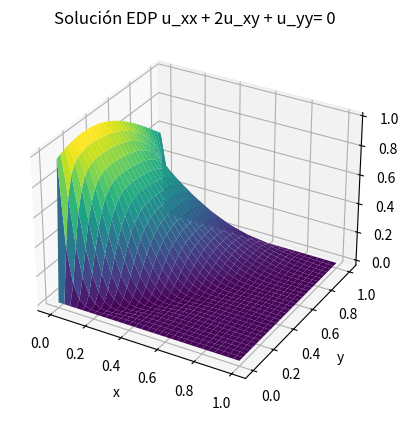

Here is the Python script that generated this plot:
import numpy as np
import matplotlib.pyplot as plt


# PARÁMETROS
a, b = 0, 1  # x
c, d = 0, 1  # y
N = 30
M = 30


# Tamaño del paso
h = (b-a)/N  
k = (d-c)/M  


# Matriz soluciones
w = np.zeros((N+1, M+1))

# CONDICIONES CONTORNO

for i in range(N+1):
    x_i = a + i*h
    w[i][0] = np.exp(-(x_i-0.25)**2)

for j in range(M+1):
    y_i = c + j*k
    w[0][j] = 0
    w[N][j] = 0


# Gauss-Seidel
L = 2*(k**2+h**2)
for _ in range(100):  # sistema lineal
    for j in range(1,M):  # da igual i,j que j,i
        for i in range(1,N):
            w[i][j] = ( ((k**2)/L)*(w[i+1][j]+w[i-1][j]) + ((h*k)/(2*L))*(w[i+1][j+1]+w[i-1][j-1]-w[i-1][j+1]-w[i+1][j-1]) + ((h**2)/L)*(w[i][j+1]+w[i][j-1]) )


# Malla
x = np.linspace(a, b, N+1)
y = np.linspace(c, d, M+1)
X, Y = np.meshgrid(x, y)

# Gráfica
fig = plt.figure()
ax = fig.add_subplot(111, projection='3d')
ax.plot_surface(X, Y, w, cmap='viridis', edgecolor='none')
ax.set_xlabel('x')
ax.set_ylabel('y')
ax.set_zlabel('U(x,y)')
ax.set_title('Solución EDP u_xx + 2u_xy + u_yy= 0')

plt.show()
